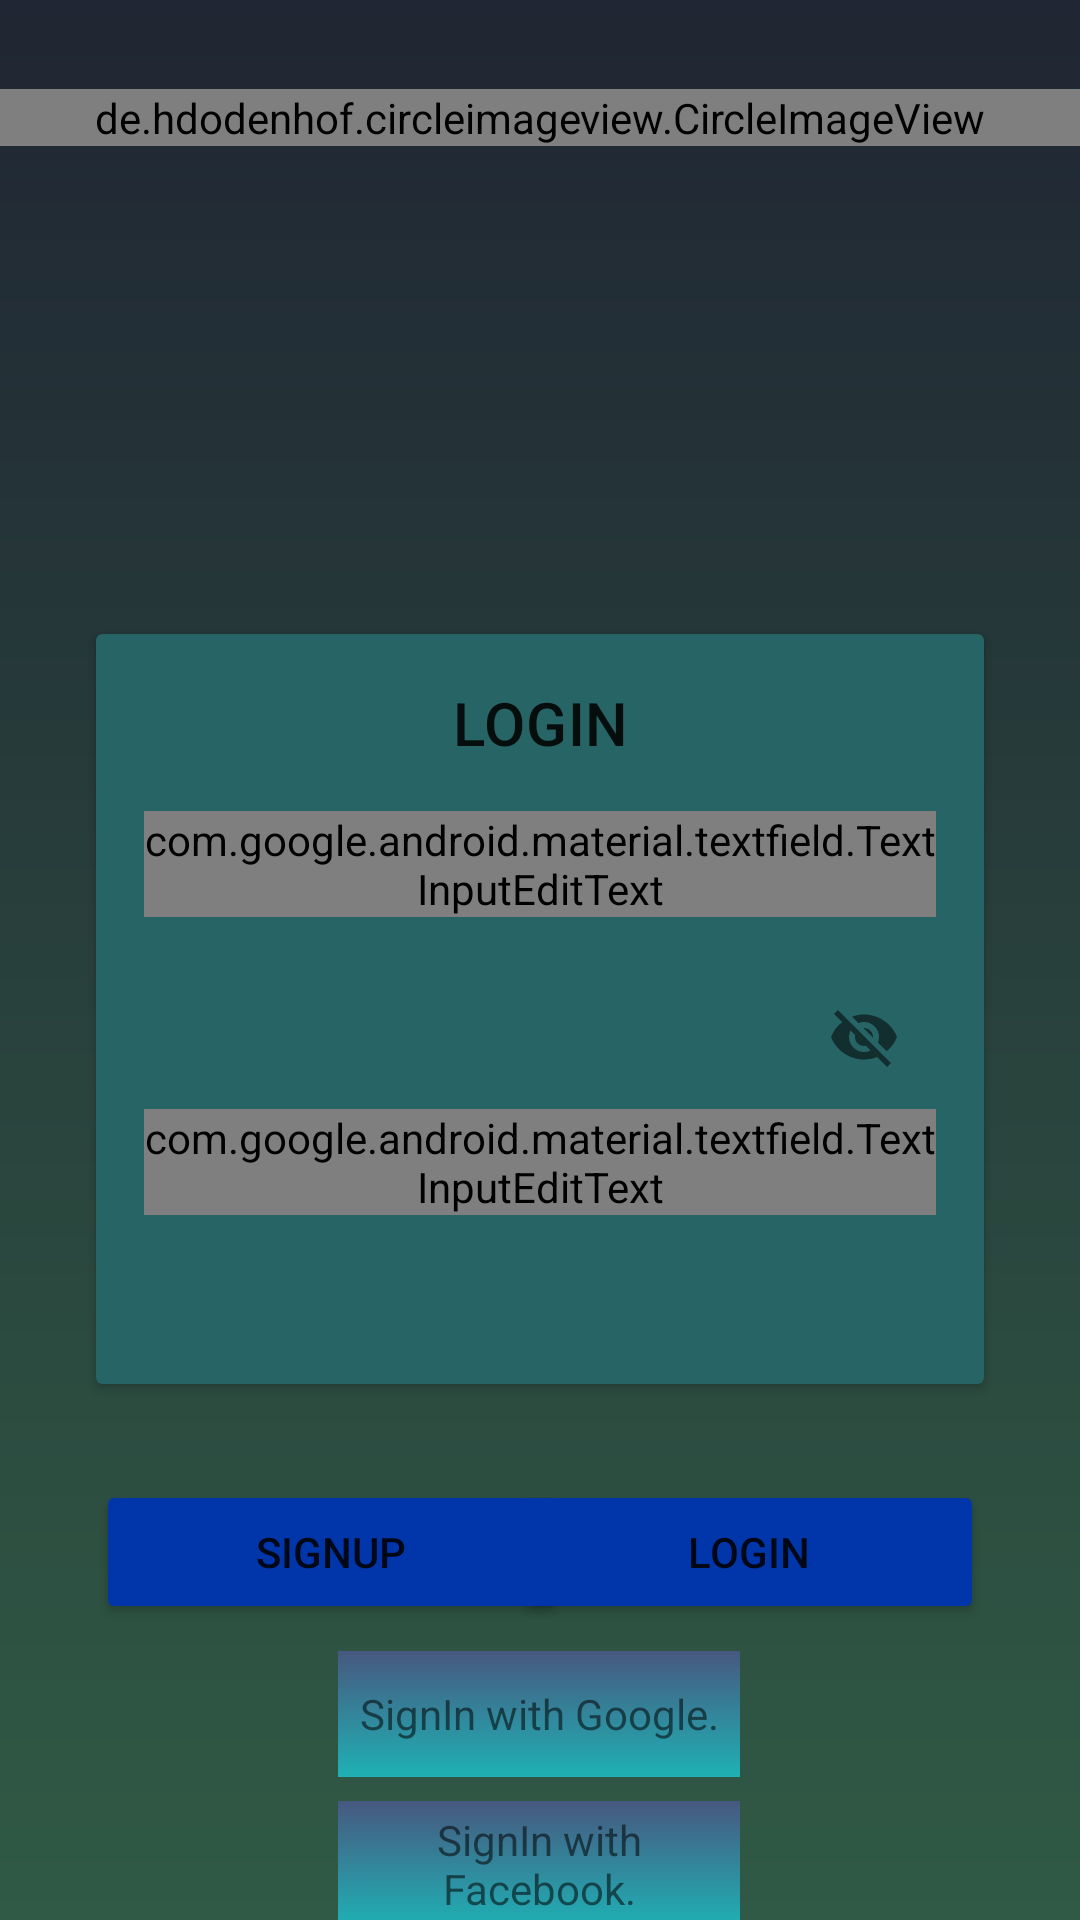

Reconstruct the res/layout file that produces this screen, plus the resources it refers to.
<!-- AndroidManifest.xml: application theme Theme.ScoreBatApp -->
<!-- res/layout/fragment_login.xml -->
<?xml version="1.0" encoding="utf-8"?>
<androidx.constraintlayout.widget.ConstraintLayout
    xmlns:android="http://schemas.android.com/apk/res/android"
    xmlns:app="http://schemas.android.com/apk/res-auto"
    xmlns:tools="http://schemas.android.com/tools"
    android:layout_width="match_parent"
    android:layout_height="match_parent"
    tools:context=".MainActivity">

    <View
        android:id="@+id/view"
        android:layout_width="match_parent"
        android:layout_height="0dp"
        android:background="@drawable/gradient"
        app:layout_constraintTop_toBottomOf="@+id/middle_screen"
        app:layout_constraintTop_toTopOf="parent" />


    <de.hdodenhof.circleimageview.CircleImageView
        android:layout_width="match_parent"
        android:layout_height="wrap_content"
        android:src="@drawable/yellow"
        app:civ_border_color="#FF000000"
        app:civ_border_width="0dp"
        app:civ_circle_background_color="@color/white"
        app:layout_constraintBottom_toBottomOf="parent"
        app:layout_constraintHorizontal_bias="0.0"
        app:layout_constraintLeft_toLeftOf="parent"
        app:layout_constraintRight_toRightOf="parent"
        app:layout_constraintTop_toTopOf="parent"
        app:layout_constraintVertical_bias="0.048" />

    <androidx.constraintlayout.widget.Guideline
        android:id="@+id/middle_screen"
        android:layout_width="wrap_content"
        android:layout_height="wrap_content"
        android:orientation="horizontal"
        app:layout_constraintGuide_percent="0.4" />

    <androidx.constraintlayout.widget.Guideline
        android:id="@+id/less_middle_screen"
        android:layout_width="wrap_content"
        android:layout_height="wrap_content"
        android:orientation="horizontal"
        app:layout_constraintGuide_percent="0.28" />

    <androidx.cardview.widget.CardView
        android:id="@+id/cv"
        android:layout_width="match_parent"
        android:layout_height="250dp"
        android:layout_margin="32dp"

        android:padding="10dp"
        android:backgroundTint="@color/card_gradient"
        app:layout_constraintTop_toBottomOf="@+id/less_middle_screen">

        <androidx.constraintlayout.widget.ConstraintLayout
            android:layout_width="match_parent"
            android:layout_height="match_parent">

            <TextView
                android:id="@+id/tv_login"
                android:layout_width="match_parent"
                android:layout_height="wrap_content"
                android:text="LOGIN"
                style="@style/TextAppearance.MaterialComponents.Headline6"
                android:layout_marginTop="16dp"
                android:layout_marginRight="16dp"
                android:layout_marginLeft="16dp"
                android:gravity="center"
                app:layout_constraintTop_toTopOf="parent" />

            <com.google.android.material.textfield.TextInputLayout
                android:id="@+id/tile_email"
                android:layout_width="match_parent"
                android:layout_height="wrap_content"
                android:layout_marginTop="16dp"
                android:layout_marginRight="16dp"
                android:layout_marginLeft="16dp"
                app:layout_constraintTop_toBottomOf="@+id/tv_login">

                <com.google.android.material.textfield.TextInputEditText
                    android:id="@+id/tile_user"
                    android:layout_width="match_parent"
                    android:layout_height="wrap_content"
                    android:background="@color/white"
                    android:hint="Email"
                    android:textColor="@color/login_color"
                    style="@style/TextAppearance.MaterialComponents.Body1"
                    android:inputType="textEmailAddress"/>

            </com.google.android.material.textfield.TextInputLayout>

            <com.google.android.material.textfield.TextInputLayout
                android:layout_width="match_parent"
                android:layout_height="wrap_content"
                android:paddingTop="16dp"
                android:layout_marginRight="16dp"
                android:layout_marginLeft="16dp"
                app:passwordToggleEnabled="true"
                app:layout_constraintTop_toBottomOf="@+id/tile_email">

                <com.google.android.material.textfield.TextInputEditText
                    android:id="@+id/tile_password"
                    android:layout_width="match_parent"
                    android:layout_height="wrap_content"
                    android:textColor="@color/login_color"
                    android:background="@color/white"
                    android:hint="Password"
                    android:inputType="textPassword" />

            </com.google.android.material.textfield.TextInputLayout>
        </androidx.constraintlayout.widget.ConstraintLayout>
    </androidx.cardview.widget.CardView>

    <Button
        android:id="@+id/mb_login"
        android:layout_width="157dp"
        android:layout_height="wrap_content"
        android:layout_marginTop="32dp"
        android:layout_marginEnd="32dp"
        android:backgroundTint="#0136AA"
        android:text="Login"
        app:layout_constraintEnd_toEndOf="parent"
        app:layout_constraintTop_toBottomOf="@+id/cv" />

    <Button
        android:id="@+id/mb_signup"
        android:layout_width="157dp"
        android:layout_height="wrap_content"
        android:layout_marginStart="32dp"
        android:layout_marginTop="32dp"
        android:backgroundTint="#0136AA"
        android:text="Signup"
        app:layout_constraintEnd_toStartOf="@+id/mb_login"
        app:layout_constraintHorizontal_bias="0.0"
        app:layout_constraintStart_toStartOf="parent"
        app:layout_constraintTop_toBottomOf="@+id/cv" />

    <TextView
        android:id="@+id/tv_signin_with_google"
        android:layout_width="134dp"
        android:layout_height="42dp"
        android:layout_marginTop="8dp"
        android:background="@drawable/card_gradient"
        android:clickable="true"
        android:gravity="center"
        android:text="SignIn with Google."
        app:layout_constraintBottom_toBottomOf="parent"
        app:layout_constraintEnd_toEndOf="parent"
        app:layout_constraintHorizontal_bias="0.498"
        app:layout_constraintStart_toStartOf="parent"
        app:layout_constraintTop_toBottomOf="@+id/mb_login"
        app:layout_constraintVertical_bias="0.018" />

    <TextView
        android:id="@+id/tv_signin_with_facebook"
        android:layout_width="134dp"
        android:layout_height="42dp"
        android:layout_marginTop="8dp"
        android:background="@drawable/card_gradient"
        android:clickable="true"
        android:gravity="center"
        android:text="SignIn with Facebook."
        app:layout_constraintBottom_toBottomOf="parent"
        app:layout_constraintEnd_toEndOf="parent"
        app:layout_constraintHorizontal_bias="0.498"
        app:layout_constraintStart_toStartOf="parent"
        app:layout_constraintTop_toBottomOf="@+id/tv_signin_with_google"
        app:layout_constraintVertical_bias="0.018" />


</androidx.constraintlayout.widget.ConstraintLayout>
<!-- resources referenced by this layout -->
<resources>
  <color name="card_gradient">#276466</color>
  <color name="login_color">#FF000000</color>
  <color name="white">#FFFFFFFF</color>
  <!-- drawable card_gradient (drawable) -->
  <?xml version="1.0" encoding="utf-8"?>
  <shape xmlns:android="http://schemas.android.com/apk/res/android"
      android:shape="rectangle">
      <gradient
          android:endColor="#47587F"
          android:startColor="#1FB1B5"
          android:angle="90" />
  </shape>
  <!-- drawable gradient (drawable) -->
  <?xml version="1.0" encoding="utf-8"?>
  <shape xmlns:android="http://schemas.android.com/apk/res/android"
      android:shape="rectangle">
      <gradient
          android:endColor="#202633"
          android:startColor="#305A45"
          android:angle="90" />
  </shape>
  <!-- drawable yellow: vector/xml drawable (drawable, 10929 chars, omitted) -->
  <style name="Theme.ScoreBatApp" parent="Theme.MaterialComponents.DayNight.DarkActionBar">
          
          <item name="colorPrimary">@color/purple_500</item>
          <item name="colorPrimaryVariant">@color/purple_700</item>
          <item name="colorOnPrimary">@color/white</item>
          
          <item name="colorSecondary">@color/teal_200</item>
          <item name="colorSecondaryVariant">@color/teal_700</item>
          <item name="colorOnSecondary">@color/black</item>
          
          <item name="android:statusBarColor">?attr/colorPrimaryVariant</item>
          
      </style>
  <color name="purple_500">#FF6200EE</color>
  <color name="purple_700">#FF3700B3</color>
  <color name="teal_200">#FF03DAC5</color>
  <color name="teal_700">#FF018786</color>
  <color name="black">#FF000000</color>
</resources>
